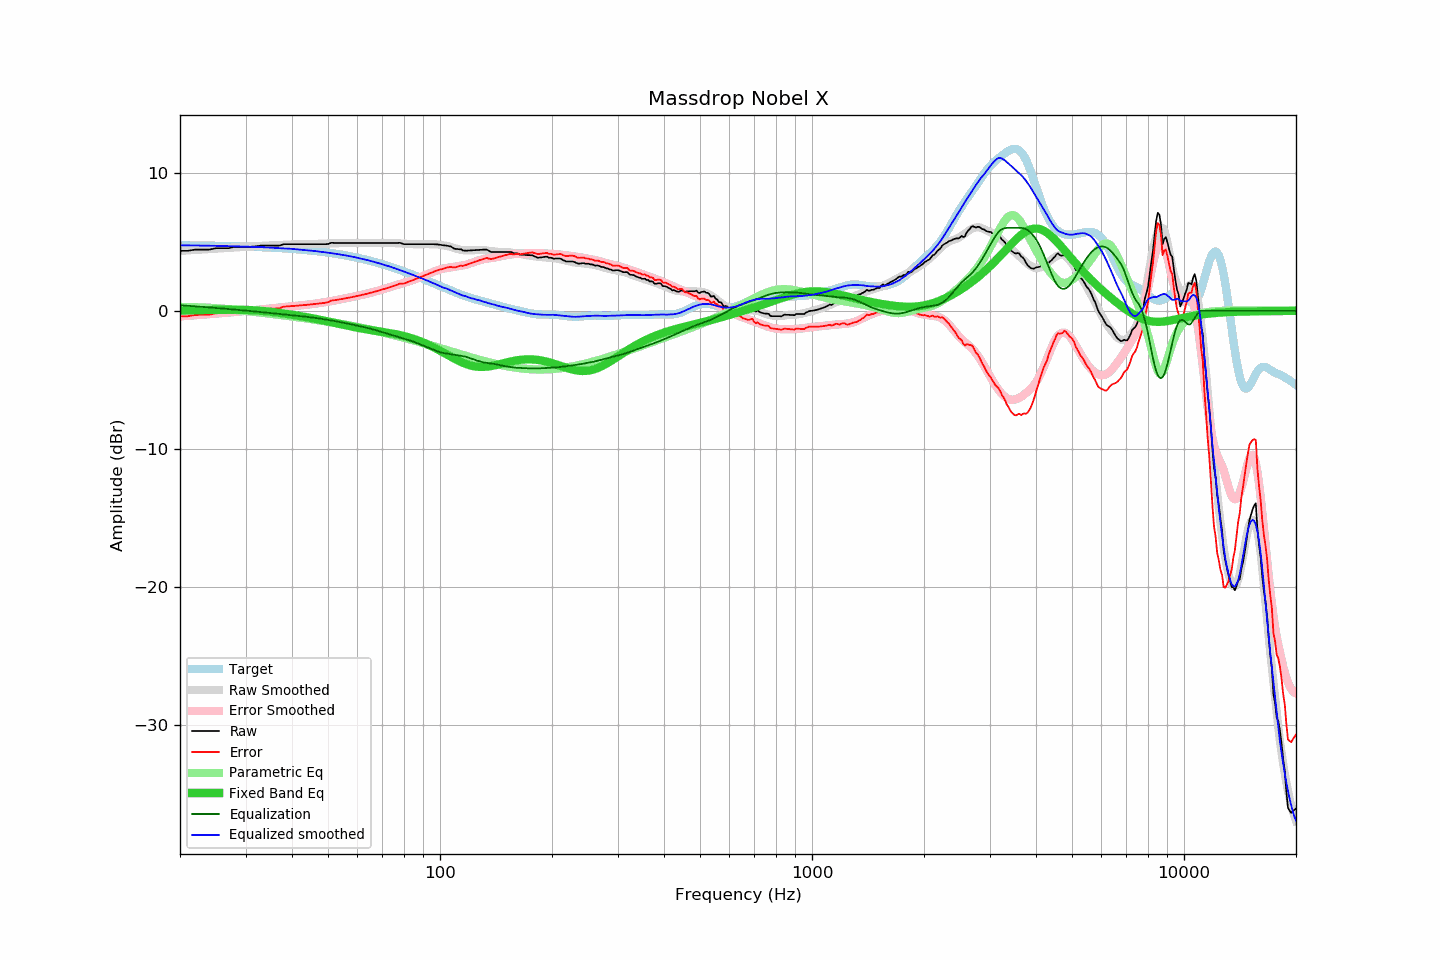

Data behind this chart, as committed beside it:
frequency, raw, error, smoothed, error_smoothed, equalization, parametric_eq, equalized_raw, equalized_smoothed, target
20, 4.34, -0.40, 4.34, -0.41, 0.41, 0.02, 4.75, 4.74, 4.74
21, 4.34, -0.40, 4.37, -0.36, 0.36, 0.02, 4.70, 4.73, 4.74
22, 4.43, -0.30, 4.40, -0.32, 0.32, 0.03, 4.75, 4.73, 4.73
23, 4.43, -0.29, 4.44, -0.28, 0.28, 0.04, 4.71, 4.72, 4.72
24, 4.43, -0.28, 4.47, -0.24, 0.24, 0.05, 4.67, 4.71, 4.71
25, 4.53, -0.17, 4.50, -0.20, 0.20, 0.06, 4.73, 4.70, 4.70
26, 4.53, -0.16, 4.53, -0.16, 0.16, 0.07, 4.70, 4.69, 4.70
27, 4.53, -0.15, 4.55, -0.13, 0.13, 0.08, 4.66, 4.68, 4.69
28, 4.63, -0.04, 4.58, -0.09, 0.09, 0.08, 4.72, 4.67, 4.67
29, 4.63, -0.03, 4.61, -0.05, 0.05, 0.07, 4.68, 4.66, 4.66
30, 4.63, -0.02, 4.63, -0.01, 0.01, 0.06, 4.65, 4.65, 4.65
31, 4.63, -0.01, 4.66, 0.02, -0.02, 0.05, 4.61, 4.63, 4.64
32, 4.66, 0.04, 4.68, 0.06, -0.06, 0.03, 4.60, 4.62, 4.62
33, 4.72, 0.11, 4.70, 0.09, -0.09, -0.00, 4.63, 4.61, 4.61
34, 4.72, 0.13, 4.72, 0.13, -0.13, -0.03, 4.59, 4.59, 4.59
35, 4.72, 0.14, 4.73, 0.16, -0.16, -0.07, 4.56, 4.57, 4.58
36, 4.72, 0.16, 4.75, 0.20, -0.20, -0.11, 4.53, 4.56, 4.56
37, 4.72, 0.18, 4.77, 0.23, -0.23, -0.15, 4.49, 4.54, 4.54
38, 4.82, 0.30, 4.78, 0.26, -0.26, -0.19, 4.56, 4.52, 4.52
39, 4.82, 0.32, 4.79, 0.29, -0.29, -0.24, 4.53, 4.50, 4.50
40, 4.82, 0.34, 4.80, 0.32, -0.32, -0.29, 4.50, 4.48, 4.48
41, 4.82, 0.36, 4.81, 0.35, -0.35, -0.33, 4.47, 4.45, 4.46
42, 4.82, 0.38, 4.81, 0.38, -0.38, -0.38, 4.44, 4.43, 4.44
43, 4.82, 0.41, 4.81, 0.41, -0.41, -0.43, 4.41, 4.40, 4.41
44, 4.82, 0.43, 4.82, 0.44, -0.44, -0.47, 4.38, 4.38, 4.39
45, 4.82, 0.46, 4.83, 0.48, -0.48, -0.52, 4.35, 4.35, 4.36
46, 4.82, 0.49, 4.84, 0.51, -0.51, -0.57, 4.31, 4.33, 4.33
47, 4.82, 0.52, 4.84, 0.55, -0.55, -0.62, 4.28, 4.30, 4.30
48, 4.82, 0.55, 4.84, 0.58, -0.58, -0.67, 4.24, 4.26, 4.28
49, 4.82, 0.58, 4.85, 0.62, -0.62, -0.72, 4.20, 4.23, 4.24
50, 4.83, 0.62, 4.86, 0.66, -0.66, -0.77, 4.17, 4.20, 4.21
51, 4.92, 0.74, 4.87, 0.70, -0.70, -0.82, 4.22, 4.17, 4.18
52, 4.91, 0.76, 4.88, 0.74, -0.74, -0.87, 4.17, 4.14, 4.15
53, 4.91, 0.80, 4.89, 0.79, -0.79, -0.92, 4.12, 4.11, 4.11
54, 4.91, 0.84, 4.90, 0.83, -0.83, -0.97, 4.08, 4.07, 4.08
55, 4.91, 0.87, 4.91, 0.87, -0.87, -1.02, 4.04, 4.04, 4.04
56, 4.91, 0.91, 4.91, 0.91, -0.91, -1.06, 4.00, 4.00, 4.00
57, 4.91, 0.95, 4.92, 0.96, -0.96, -1.11, 3.96, 3.96, 3.96
58, 4.91, 0.99, 4.92, 1.00, -1.00, -1.15, 3.91, 3.92, 3.92
59, 4.91, 1.03, 4.92, 1.04, -1.04, -1.19, 3.87, 3.88, 3.88
60, 4.91, 1.07, 4.92, 1.08, -1.08, -1.23, 3.83, 3.84, 3.84
61, 4.91, 1.12, 4.91, 1.12, -1.12, -1.26, 3.79, 3.79, 3.79
62, 4.91, 1.16, 4.91, 1.16, -1.16, -1.30, 3.75, 3.75, 3.75
63, 4.91, 1.21, 4.91, 1.21, -1.21, -1.33, 3.70, 3.70, 3.71
64, 4.91, 1.25, 4.91, 1.25, -1.25, -1.36, 3.66, 3.66, 3.66
65, 4.91, 1.30, 4.91, 1.30, -1.30, -1.39, 3.61, 3.61, 3.61
66, 4.91, 1.34, 4.91, 1.35, -1.35, -1.42, 3.56, 3.56, 3.57
67, 4.91, 1.39, 4.91, 1.39, -1.39, -1.45, 3.52, 3.52, 3.52
68, 4.91, 1.44, 4.91, 1.45, -1.45, -1.47, 3.47, 3.47, 3.47
69, 4.91, 1.49, 4.91, 1.50, -1.50, -1.50, 3.41, 3.42, 3.42
70, 4.91, 1.54, 4.92, 1.55, -1.55, -1.52, 3.36, 3.37, 3.37
71, 4.91, 1.59, 4.92, 1.60, -1.60, -1.55, 3.31, 3.32, 3.32
72, 4.91, 1.64, 4.92, 1.65, -1.65, -1.58, 3.26, 3.27, 3.27
73, 4.91, 1.69, 4.91, 1.70, -1.70, -1.60, 3.21, 3.22, 3.22
74, 4.91, 1.75, 4.91, 1.75, -1.75, -1.63, 3.17, 3.16, 3.17
75, 4.91, 1.80, 4.90, 1.79, -1.79, -1.66, 3.12, 3.11, 3.11
76, 4.91, 1.85, 4.90, 1.84, -1.84, -1.69, 3.07, 3.06, 3.06
77, 4.91, 1.90, 4.89, 1.88, -1.88, -1.72, 3.03, 3.00, 3.01
78, 4.92, 1.97, 4.88, 1.93, -1.93, -1.76, 2.99, 2.95, 2.95
79, 4.87, 1.97, 4.87, 1.97, -1.97, -1.79, 2.90, 2.90, 2.90
... 553 more rows
